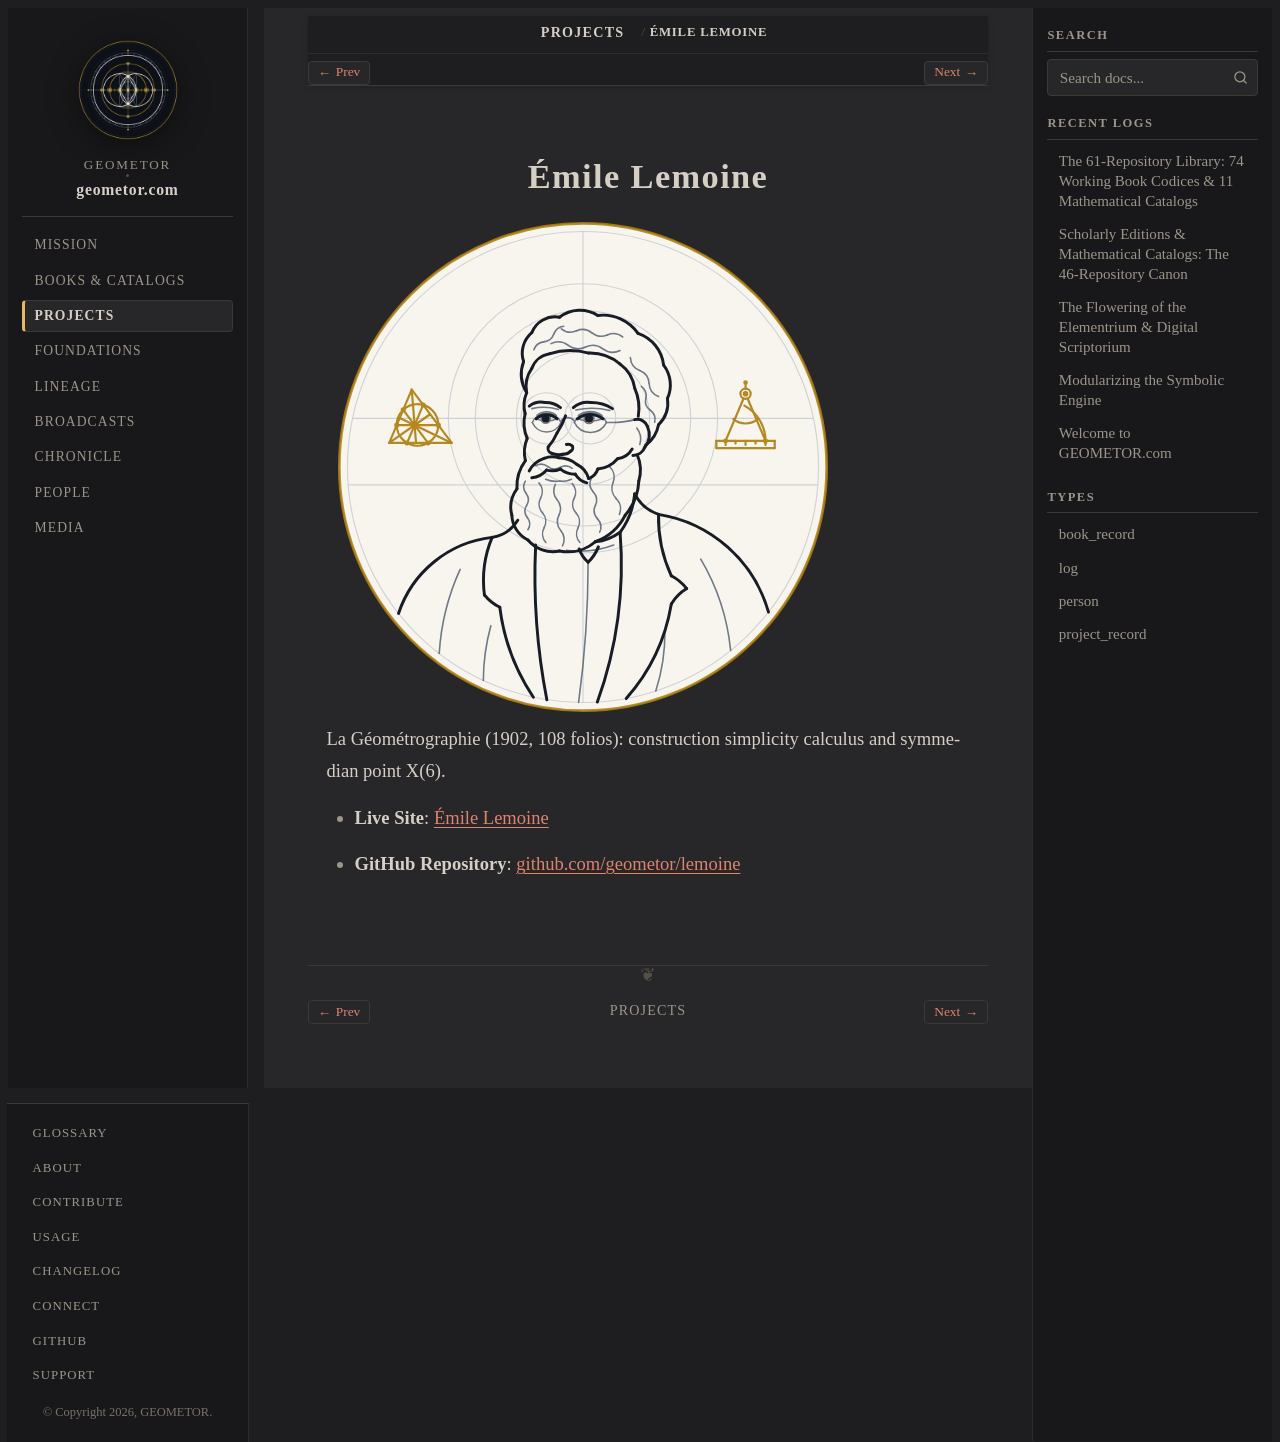

repository: geometor/geometor.com · page: projects/repo_lemoine.html · generator: sphinx

:type: project_record
:era: Constructive & Projective Geometry
:native_title: geometor/lemoine
:languages: French, English
:site_url: https://geometor.github.io/lemoine/
:github_url: https://github.com/geometor/lemoine
:excerpt: La Géométrographie (1902, 108 folios): construction simplicity calculus and symmedian point X(6).

Émile Lemoine
=============

.. image:: /_static/medallions/lemoine.svg
   :alt: Émile Lemoine Medallion

La Géométrographie (1902, 108 folios): construction simplicity calculus and symmedian point X(6).

* **Live Site**: `Émile Lemoine <https://geometor.github.io/lemoine/>`_
* **GitHub Repository**: `github.com/geometor/lemoine <https://github.com/geometor/lemoine>`_
